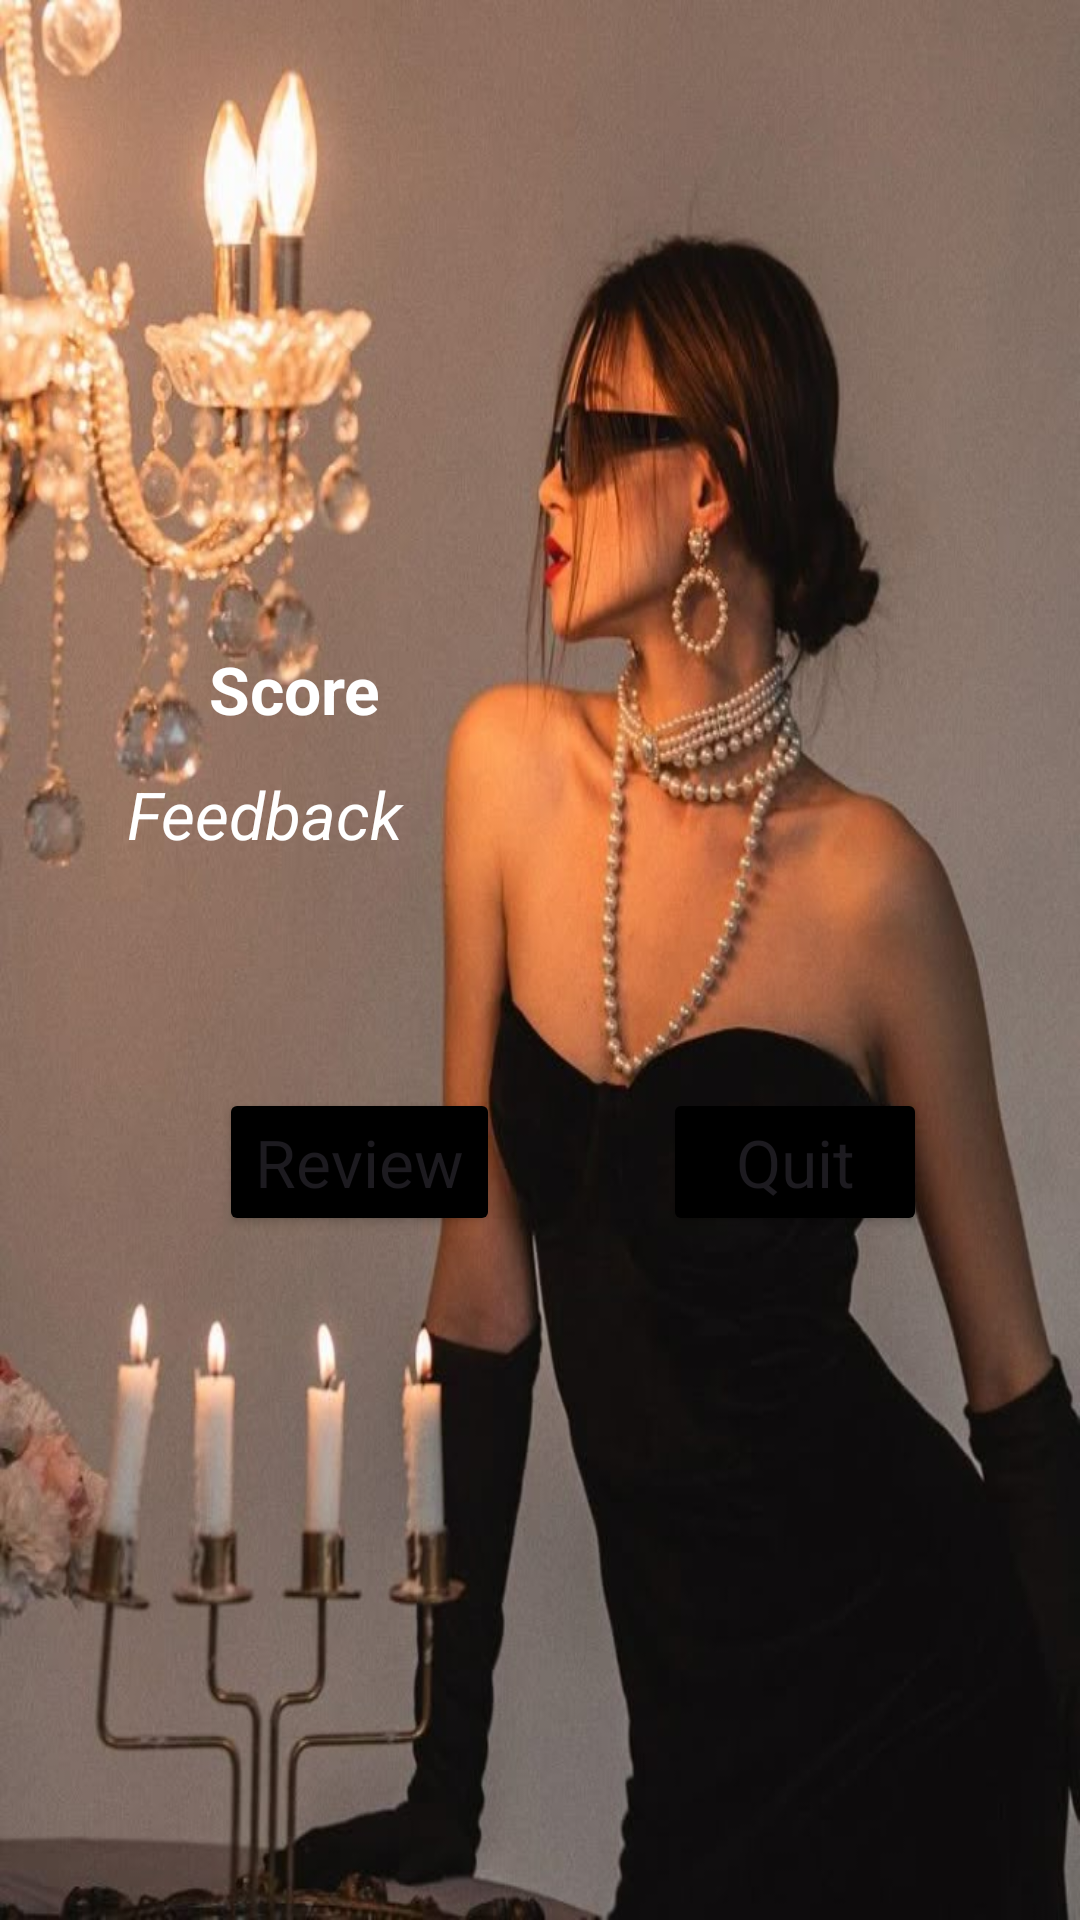

Produce the Android XML layout that renders to this screen, including the resource entries it uses.
<!-- AndroidManifest.xml: application theme Theme.LifeCardsApp -->
<!-- res/layout/activity_score.xml -->
<?xml version="1.0" encoding="utf-8"?>
<androidx.constraintlayout.widget.ConstraintLayout xmlns:android="http://schemas.android.com/apk/res/android"
    xmlns:app="http://schemas.android.com/apk/res-auto"
    xmlns:tools="http://schemas.android.com/tools"
    android:id="@+id/main"
    android:layout_width="match_parent"
    android:layout_height="match_parent"
    android:background="@drawable/score_img"
    tools:context=".ScoreActivity">

    <TextView
        android:id="@+id/scoreTextView"
        android:layout_width="202dp"
        android:layout_height="48dp"
        android:text="Score"
        android:textAppearance="@style/TextAppearance.AppCompat.Large"
        android:textColor="@color/white"
        android:textStyle="bold"
        app:layout_constraintBottom_toBottomOf="parent"
        app:layout_constraintEnd_toEndOf="parent"
        app:layout_constraintHorizontal_bias="0.44"
        app:layout_constraintStart_toStartOf="parent"
        app:layout_constraintTop_toTopOf="parent"
        app:layout_constraintVertical_bias="0.363" />

    <TextView
        android:id="@+id/feedbackTextView"
        android:layout_width="256dp"
        android:layout_height="46dp"
        android:text="Feedback"
        android:textAppearance="@style/TextAppearance.AppCompat.Large"
        android:textColor="@color/white"
        android:textStyle="italic"
        app:layout_constraintBottom_toBottomOf="parent"
        app:layout_constraintEnd_toEndOf="parent"
        app:layout_constraintHorizontal_bias="0.406"
        app:layout_constraintStart_toStartOf="parent"
        app:layout_constraintTop_toTopOf="parent"
        app:layout_constraintVertical_bias="0.432" />

    <Button
        android:id="@+id/quitBtn"
        android:layout_width="wrap_content"
        android:layout_height="wrap_content"
        android:text="Quit"
        android:textAppearance="@style/TextAppearance.AppCompat.Large"
        android:backgroundTint="@color/black"
        app:layout_constraintBottom_toBottomOf="parent"
        app:layout_constraintEnd_toEndOf="parent"
        app:layout_constraintHorizontal_bias="0.813"
        app:layout_constraintStart_toStartOf="parent"
        app:layout_constraintTop_toTopOf="parent"
        app:layout_constraintVertical_bias="0.614" />

    <Button
        android:id="@+id/reviewBtn"
        android:layout_width="wrap_content"
        android:layout_height="wrap_content"
        android:text="Review"
        android:textAppearance="@style/TextAppearance.AppCompat.Large"
        android:backgroundTint="@color/black"
        app:layout_constraintBottom_toBottomOf="parent"
        app:layout_constraintEnd_toEndOf="parent"
        app:layout_constraintHorizontal_bias="0.274"
        app:layout_constraintStart_toStartOf="parent"
        app:layout_constraintTop_toTopOf="parent"
        app:layout_constraintVertical_bias="0.614" />

</androidx.constraintlayout.widget.ConstraintLayout>
<!-- resources referenced by this layout -->
<resources>
  <color name="black">#FF000000</color>
  <color name="white">#FFFFFFFF</color>
  <!-- drawable score_img: png bitmap (drawable, 931811 bytes) -->
  <style name="Theme.LifeCardsApp" parent="Base.Theme.LifeCardsApp" />
  <style name="Base.Theme.LifeCardsApp" parent="Theme.Material3.DayNight.NoActionBar">
          
          
      </style>
</resources>
